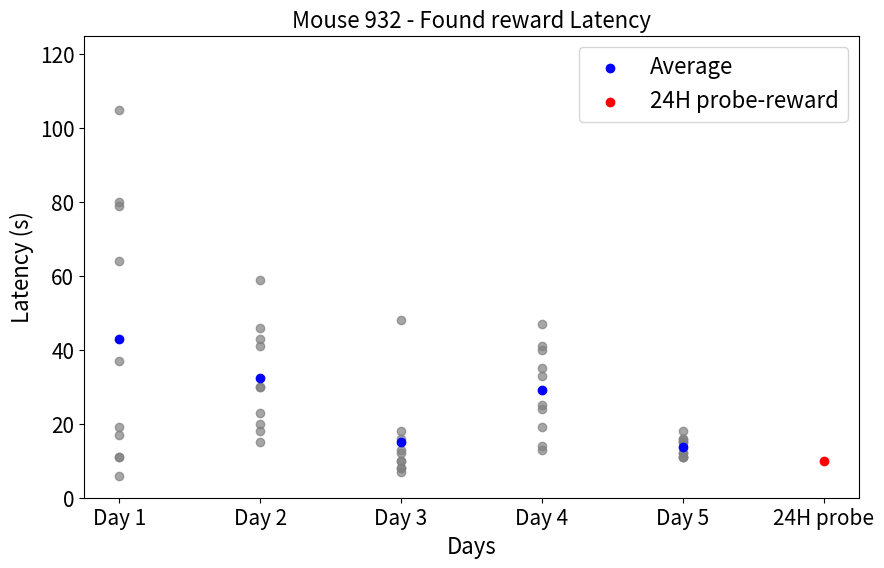
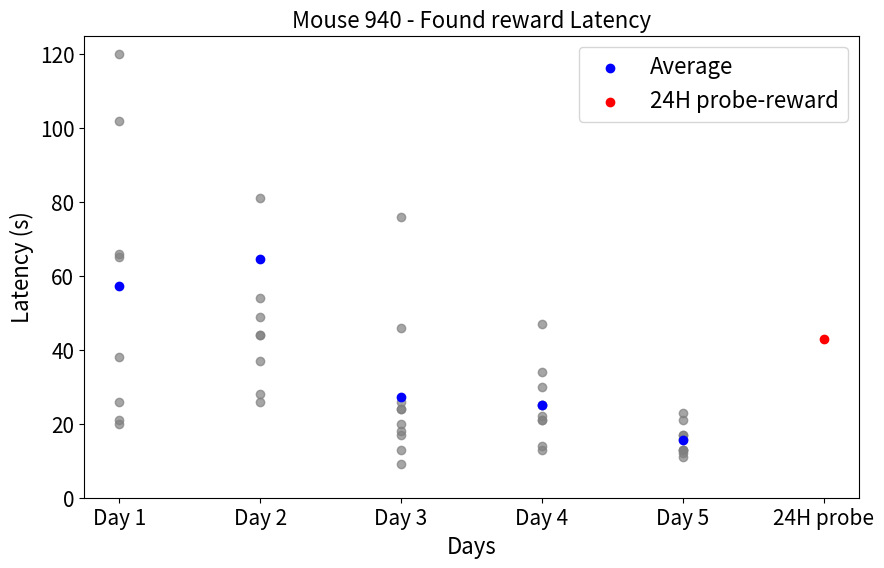
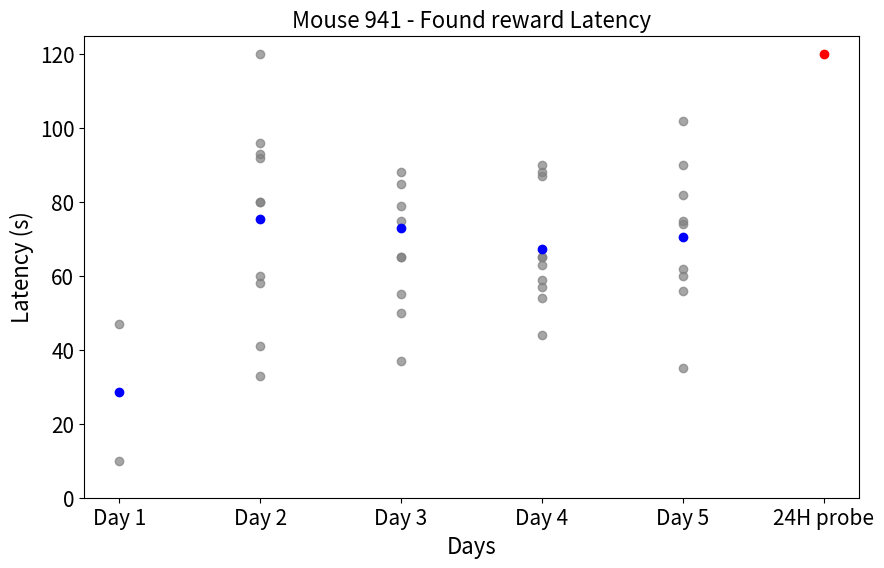

Here is the Python script that generated these plots, in order:
# -*- coding: utf-8 -*-
"""
Created on Mon Jun 12 23:43:02 2023

@author: Yang
"""

import numpy as np
import matplotlib.pyplot as plt

# Sample data (average trial latency)
days = ['Day 1', 'Day 2', 'Day 3', 'Day 4', 'Day 5', '24H probe']
rewards = np.array([
    [105, 43, 18, 35, 15, 10],
    [11, 30, 16, 25, 12, np.nan],
    [37, 41, 8, 47, 11, np.nan],
    [11, 59, 7, 13, 11, np.nan],
    [6, 30, 10, 19, 12, np.nan],
    [79, 46, 8, 33, 18, np.nan],
    [17, 18, 13, 40, 16, np.nan],
    [19, 20, 48, 41, 11, np.nan],
    [64, 15, 12, 14, 15, np.nan],
    [80, 23, 10, 24, 16, np.nan]
])

# Plotting
plt.figure(figsize=(10, 6))  # Adjust the figure size if needed

for i, day in enumerate(days[:-1]):
    x = np.repeat(i, rewards.shape[0])
    y = rewards[:, i].astype(float)
    plt.scatter(x, y, color='gray', alpha=0.7)

# Calculate and plot the average
average_latency = np.nanmean(rewards[:, :-1].astype(float), axis=0)
x_avg = np.arange(len(days) - 1)
plt.scatter(x_avg, average_latency, color='blue', label='Average')

# Add the new data point
x_new = np.repeat(len(days) - 1, rewards.shape[0])
y_new = rewards[:, -1].astype(float)
plt.scatter(x_new, y_new, color='red', label='24H probe-reward')

# Customize the plot
plt.title('Mouse 932 - Found reward Latency', fontsize=16)
plt.xlabel('Days', fontsize=16)
plt.ylabel('Latency (s)', fontsize=16)
plt.xticks(range(len(days)), days, fontsize=15)
plt.yticks(fontsize=15)
plt.ylim(0, 125)

# Display the legend
plt.legend(fontsize=16)

# Display the plot
plt.show()

#%%
days = ['Day 1', 'Day 2', 'Day 3', 'Day 4', 'Day 5', '24H probe']
rewards = np.array([
    [120, 147, 76, 47, 23, 43],
    [20, 49, 24, 21, 17, np.nan],
    [102, 44, 46, 21, 21, np.nan],
    [np.nan, 28, 24, 22, 13, np.nan],
    [66, 135, 20, 30, 16, np.nan],
    [np.nan, 44, 26, 14, 17, np.nan],
    [21, 37, 13, 34, 13, np.nan],
    [65, 54, 17, 13, 13, np.nan],
    [38, 26, 18, 25, 11, np.nan],
    [26, 81, 9, 25, 12, np.nan]
])


# Plotting
plt.figure(figsize=(10, 6))  # Adjust the figure size if needed

for i, day in enumerate(days[:-1]):
    x = np.repeat(i, rewards.shape[0])
    y = rewards[:, i].astype(float)
    plt.scatter(x, y, color='gray', alpha=0.7)

# Calculate and plot the average
average_latency = np.nanmean(rewards[:, :-1].astype(float), axis=0)
x_avg = np.arange(len(days) - 1)
plt.scatter(x_avg, average_latency, color='blue', label='Average')

# Add the new data point
x_new = np.repeat(len(days) - 1, rewards.shape[0])
y_new = rewards[:, -1].astype(float)
plt.scatter(x_new, y_new, color='red', label='24H probe-reward')

# Customize the plot
plt.title('Mouse 940 - Found reward Latency', fontsize=16)
plt.xlabel('Days', fontsize=16)
plt.ylabel('Latency (s)', fontsize=16)
plt.xticks(range(len(days)), days, fontsize=15)
plt.yticks(fontsize=15)
plt.ylim(0, 125)

# Display the legend
plt.legend(fontsize=16,loc='upper right')

# Display the plot
plt.show()
#%%
days = ['Day 1', 'Day 2', 'Day 3', 'Day 4', 'Day 5', '24H probe']
rewards = np.array([
    [np.nan, 60, 37, 63, 74, 120],
    [47, 120, 55, 65, 82, np.nan],
    [np.nan, 33, 79, 44, 56, np.nan],
    [np.nan, 93, 65, 90, np.nan, np.nan],
    [np.nan, 96, 75, 59, 90, np.nan],
    [10, 92, 65, 54, 62, np.nan],
    [np.nan, 80, 85, 57, 35, np.nan],
    [np.nan, 41, 50, 88, 102, np.nan],
    [np.nan, 58, 131, 65, 60, np.nan],
    [np.nan, 80, 88, 87, 75, np.nan]
])


# Plotting
plt.figure(figsize=(10, 6))  # Adjust the figure size if needed

for i, day in enumerate(days[:-1]):
    x = np.repeat(i, rewards.shape[0])
    y = rewards[:, i].astype(float)
    plt.scatter(x, y, color='gray', alpha=0.7)

# Calculate and plot the average
average_latency = np.nanmean(rewards[:, :-1].astype(float), axis=0)
x_avg = np.arange(len(days) - 1)
plt.scatter(x_avg, average_latency, color='blue', label='Average')

# Add the new data point
x_new = np.repeat(len(days) - 1, rewards.shape[0])
y_new = rewards[:, -1].astype(float)
plt.scatter(x_new, y_new, color='red', label='24H probe-reward')

# Customize the plot
plt.title('Mouse 941 - Found reward Latency', fontsize=16)
plt.xlabel('Days', fontsize=16)
plt.ylabel('Latency (s)', fontsize=16)
plt.xticks(range(len(days)), days, fontsize=15)
plt.yticks(fontsize=15)
plt.ylim(0, 125)

# Display the legend
#plt.legend(fontsize=16,loc='upper right')

# Display the plot
plt.show()